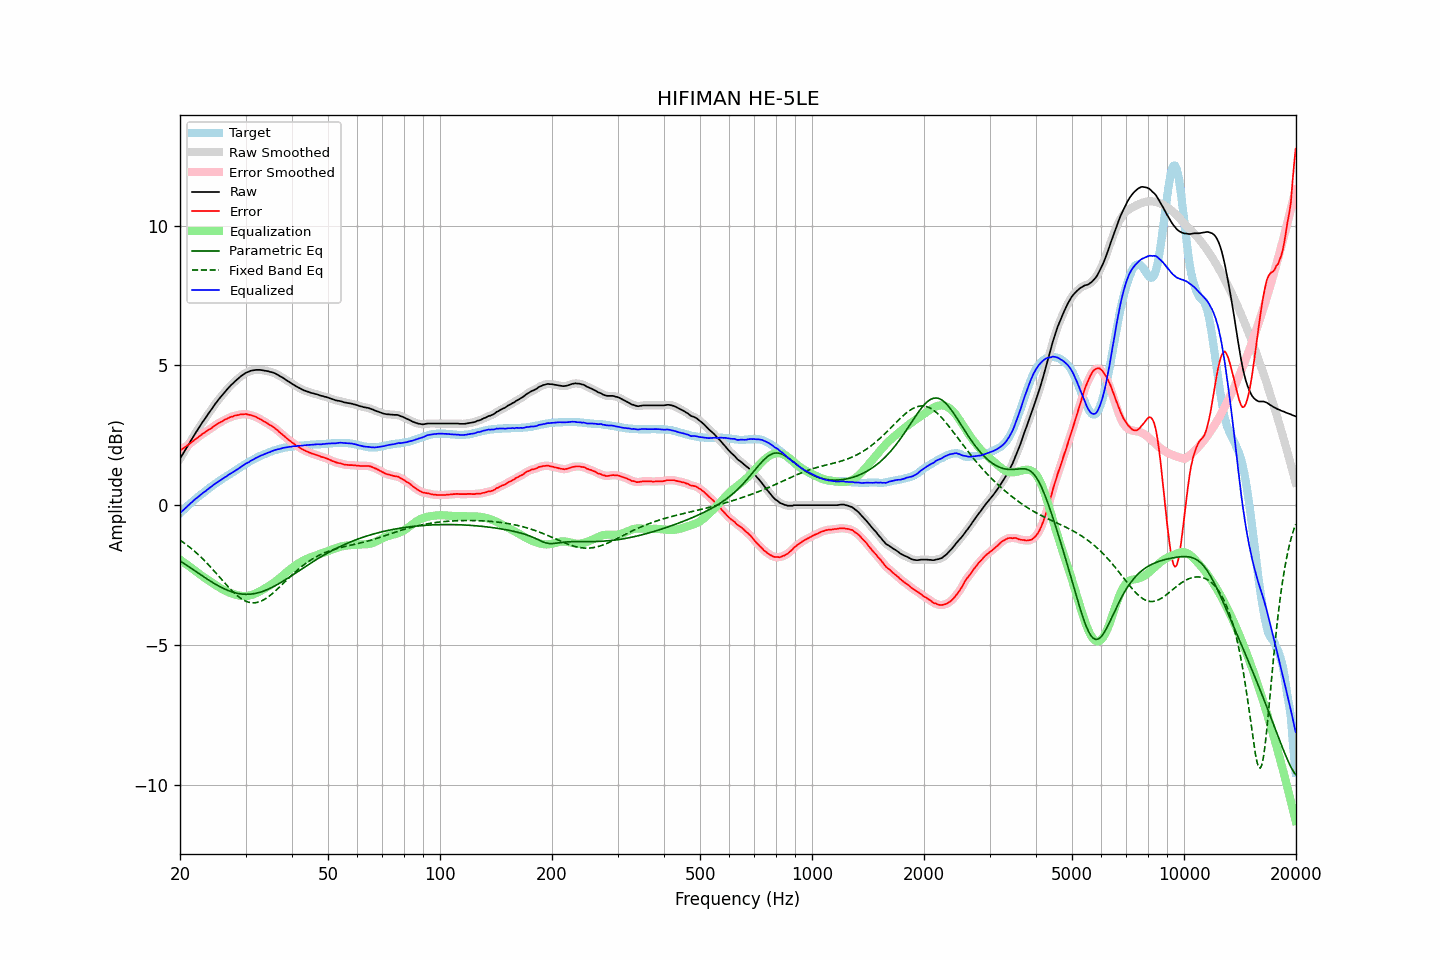

The table this chart was drawn from, first rows:
frequency, raw, error, smoothed, error_smoothed, equalization, parametric_eq, fixed_band_eq, equalized_raw, equalized_smoothed, target
20.00, 1.66, 1.95, 1.66, 1.95, -1.95, -1.99, -1.25, -0.29, -0.29, -0.29
20.20, 1.76, 1.99, 1.76, 1.99, -1.99, -2.03, -1.29, -0.23, -0.24, -0.23
20.40, 1.85, 2.03, 1.85, 2.03, -2.03, -2.07, -1.33, -0.18, -0.18, -0.18
20.61, 1.95, 2.07, 1.95, 2.07, -2.07, -2.11, -1.37, -0.13, -0.13, -0.12
20.81, 2.04, 2.11, 2.04, 2.11, -2.11, -2.15, -1.42, -0.07, -0.07, -0.07
21.02, 2.14, 2.15, 2.14, 2.15, -2.16, -2.18, -1.46, -0.02, -0.02, -0.01
21.23, 2.23, 2.19, 2.23, 2.20, -2.20, -2.22, -1.50, 0.03, 0.03, 0.04
21.44, 2.33, 2.24, 2.33, 2.24, -2.24, -2.26, -1.55, 0.09, 0.09, 0.09
21.66, 2.42, 2.28, 2.42, 2.29, -2.29, -2.30, -1.60, 0.13, 0.14, 0.14
21.87, 2.52, 2.33, 2.52, 2.33, -2.33, -2.34, -1.65, 0.19, 0.19, 0.19
22.09, 2.61, 2.37, 2.61, 2.37, -2.37, -2.38, -1.70, 0.24, 0.24, 0.24
22.31, 2.70, 2.41, 2.70, 2.42, -2.42, -2.42, -1.75, 0.28, 0.28, 0.29
22.54, 2.79, 2.46, 2.79, 2.46, -2.46, -2.46, -1.80, 0.33, 0.33, 0.33
22.76, 2.88, 2.50, 2.88, 2.51, -2.50, -2.50, -1.86, 0.38, 0.38, 0.38
22.99, 2.97, 2.55, 2.97, 2.55, -2.54, -2.54, -1.91, 0.43, 0.42, 0.42
23.22, 3.05, 2.58, 3.05, 2.59, -2.58, -2.58, -1.97, 0.47, 0.47, 0.47
23.45, 3.13, 2.62, 3.13, 2.63, -2.62, -2.61, -2.03, 0.51, 0.51, 0.51
23.69, 3.22, 2.66, 3.22, 2.66, -2.66, -2.65, -2.09, 0.55, 0.55, 0.56
23.92, 3.30, 2.70, 3.30, 2.70, -2.70, -2.69, -2.15, 0.60, 0.60, 0.60
24.16, 3.38, 2.73, 3.38, 2.74, -2.74, -2.72, -2.21, 0.64, 0.64, 0.65
24.40, 3.46, 2.77, 3.47, 2.78, -2.78, -2.76, -2.28, 0.68, 0.68, 0.69
24.65, 3.55, 2.82, 3.55, 2.82, -2.82, -2.79, -2.34, 0.73, 0.73, 0.73
24.89, 3.63, 2.86, 3.63, 2.86, -2.86, -2.83, -2.41, 0.77, 0.77, 0.77
25.14, 3.70, 2.89, 3.71, 2.90, -2.89, -2.86, -2.47, 0.81, 0.81, 0.81
25.39, 3.78, 2.93, 3.78, 2.93, -2.93, -2.89, -2.54, 0.85, 0.85, 0.85
25.65, 3.85, 2.96, 3.85, 2.96, -2.96, -2.92, -2.60, 0.89, 0.89, 0.89
25.91, 3.92, 2.99, 3.92, 3.00, -3.00, -2.95, -2.67, 0.92, 0.92, 0.93
26.16, 3.99, 3.02, 3.99, 3.03, -3.03, -2.98, -2.73, 0.96, 0.96, 0.97
26.43, 4.06, 3.06, 4.06, 3.06, -3.06, -3.01, -2.80, 1.00, 1.00, 1.00
26.69, 4.12, 3.08, 4.12, 3.09, -3.09, -3.03, -2.86, 1.03, 1.04, 1.04
26.96, 4.19, 3.11, 4.19, 3.12, -3.11, -3.06, -2.92, 1.08, 1.07, 1.08
27.23, 4.25, 3.14, 4.25, 3.14, -3.14, -3.08, -2.98, 1.11, 1.11, 1.11
27.50, 4.31, 3.16, 4.31, 3.16, -3.16, -3.10, -3.04, 1.15, 1.15, 1.15
27.77, 4.36, 3.17, 4.36, 3.18, -3.18, -3.12, -3.10, 1.18, 1.18, 1.19
28.05, 4.42, 3.20, 4.42, 3.20, -3.20, -3.13, -3.16, 1.22, 1.22, 1.22
28.33, 4.47, 3.21, 4.47, 3.21, -3.21, -3.15, -3.21, 1.26, 1.25, 1.26
28.62, 4.52, 3.22, 4.52, 3.23, -3.23, -3.16, -3.26, 1.29, 1.29, 1.30
28.90, 4.57, 3.23, 4.57, 3.24, -3.24, -3.17, -3.30, 1.33, 1.33, 1.34
29.19, 4.62, 3.25, 4.62, 3.25, -3.25, -3.18, -3.34, 1.37, 1.37, 1.37
29.48, 4.66, 3.25, 4.66, 3.26, -3.25, -3.19, -3.38, 1.41, 1.41, 1.41
29.78, 4.70, 3.25, 4.70, 3.26, -3.25, -3.19, -3.41, 1.45, 1.45, 1.45
30.08, 4.74, 3.26, 4.73, 3.25, -3.25, -3.19, -3.44, 1.49, 1.48, 1.48
30.38, 4.76, 3.24, 4.76, 3.25, -3.25, -3.19, -3.46, 1.51, 1.52, 1.52
30.68, 4.78, 3.23, 4.79, 3.24, -3.24, -3.19, -3.48, 1.54, 1.55, 1.55
30.99, 4.81, 3.22, 4.80, 3.22, -3.22, -3.18, -3.49, 1.59, 1.58, 1.59
31.30, 4.82, 3.20, 4.82, 3.21, -3.20, -3.18, -3.50, 1.62, 1.62, 1.62
31.61, 4.83, 3.18, 4.83, 3.18, -3.18, -3.17, -3.50, 1.65, 1.65, 1.65
31.93, 4.84, 3.16, 4.84, 3.16, -3.16, -3.16, -3.49, 1.68, 1.68, 1.68
32.24, 4.84, 3.13, 4.84, 3.13, -3.13, -3.15, -3.48, 1.71, 1.71, 1.71
32.57, 4.84, 3.10, 4.84, 3.11, -3.10, -3.13, -3.47, 1.74, 1.74, 1.74
32.89, 4.84, 3.07, 4.84, 3.07, -3.07, -3.11, -3.45, 1.77, 1.76, 1.77
33.22, 4.83, 3.04, 4.83, 3.04, -3.04, -3.10, -3.42, 1.79, 1.79, 1.79
33.55, 4.82, 3.00, 4.82, 3.01, -3.01, -3.08, -3.39, 1.81, 1.81, 1.82
33.89, 4.81, 2.97, 4.81, 2.97, -2.97, -3.05, -3.36, 1.84, 1.84, 1.84
34.23, 4.80, 2.94, 4.80, 2.94, -2.94, -3.03, -3.32, 1.86, 1.86, 1.86
34.57, 4.79, 2.90, 4.79, 2.90, -2.91, -3.01, -3.28, 1.88, 1.88, 1.89
34.92, 4.77, 2.86, 4.77, 2.87, -2.87, -2.98, -3.23, 1.90, 1.90, 1.91
35.27, 4.76, 2.83, 4.76, 2.83, -2.83, -2.95, -3.19, 1.93, 1.93, 1.93
35.62, 4.74, 2.79, 4.74, 2.79, -2.79, -2.92, -3.14, 1.95, 1.95, 1.95
35.97, 4.72, 2.75, 4.72, 2.76, -2.75, -2.89, -3.09, 1.97, 1.97, 1.97
... 635 more rows
